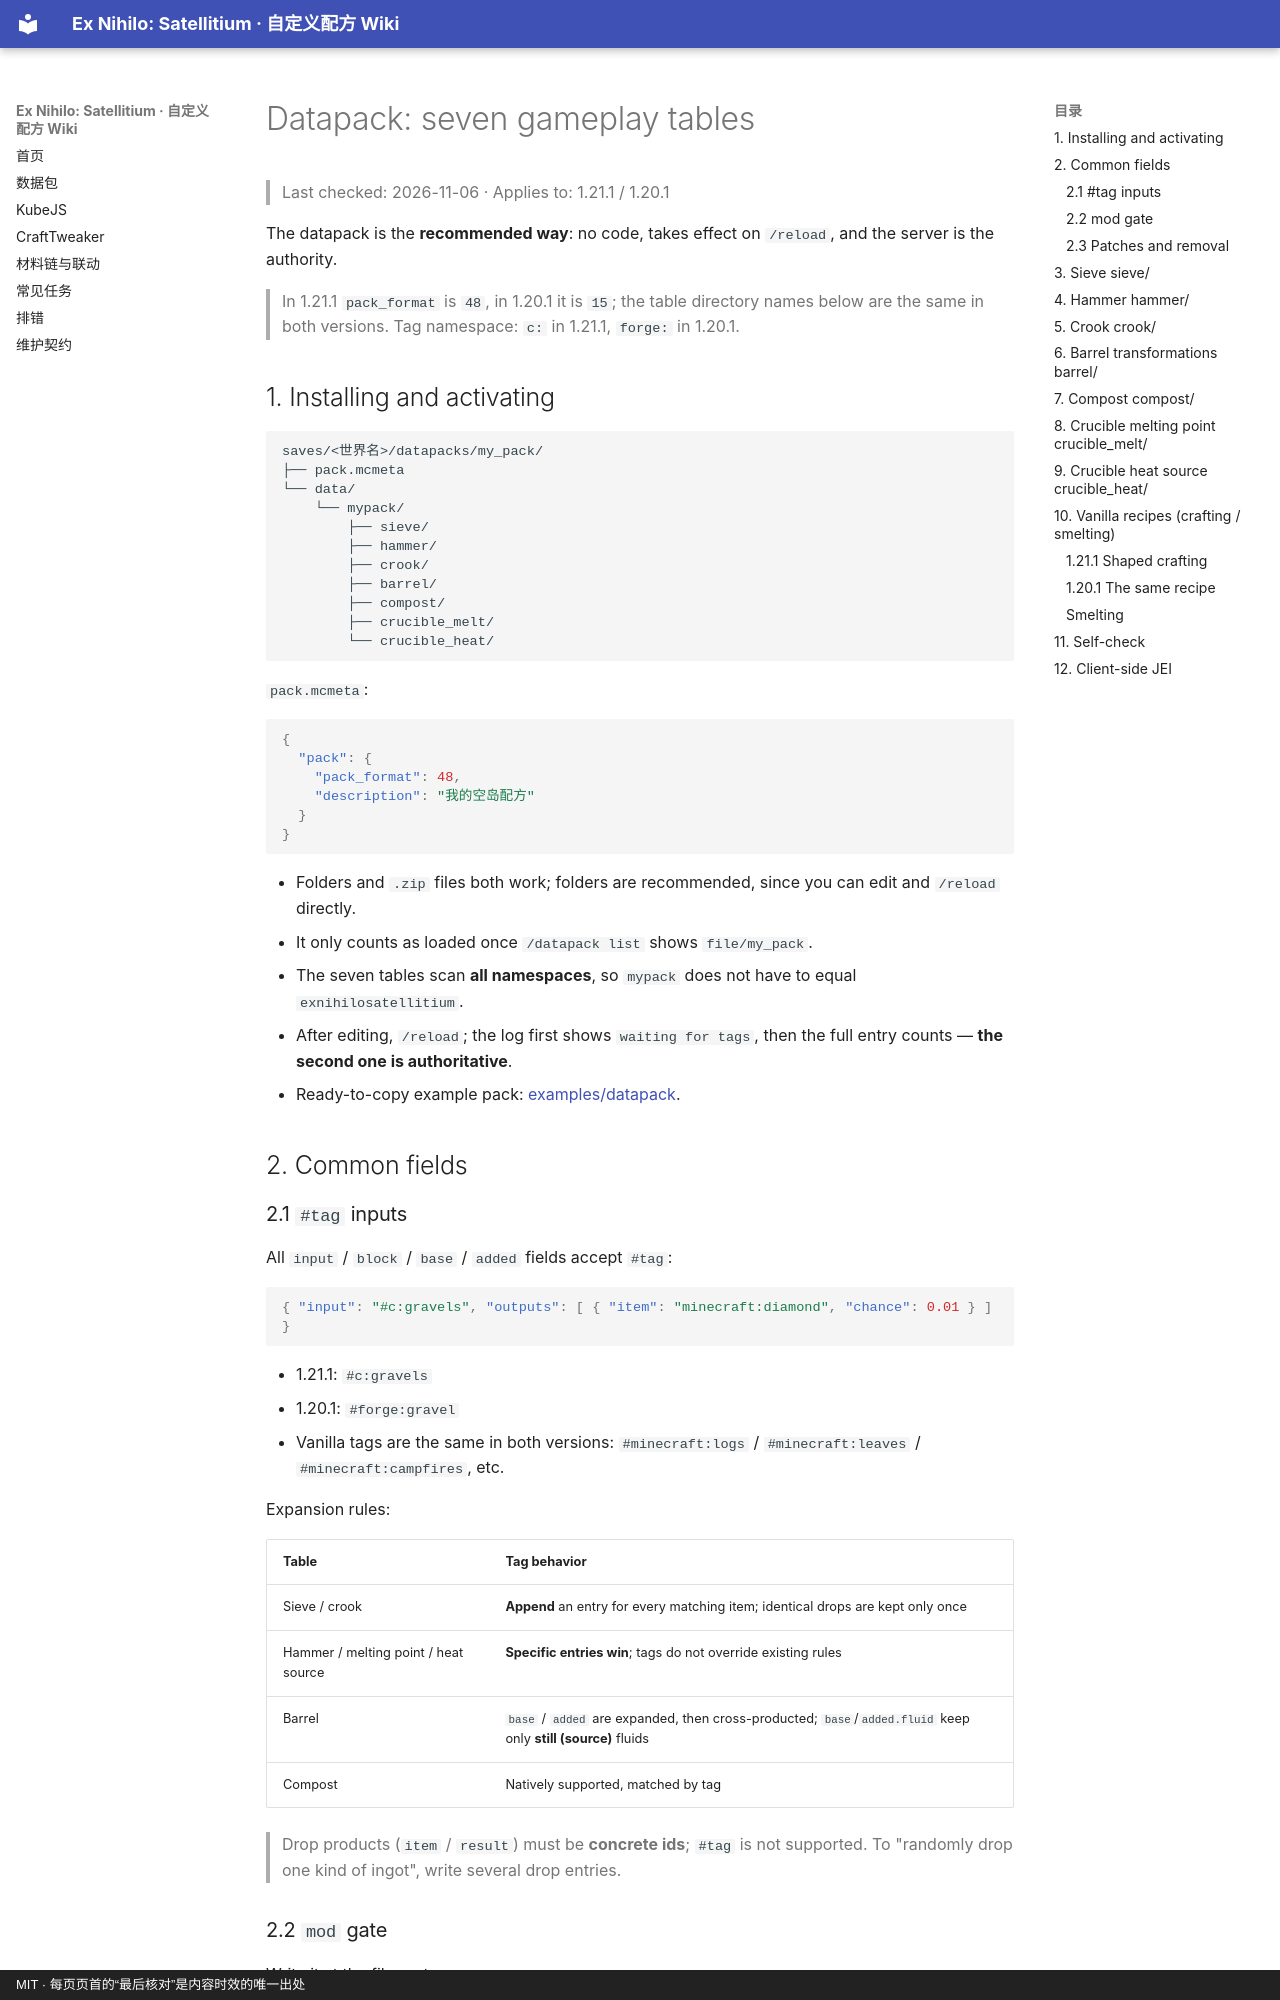

repository: WanConcubine/Ex-Nihilo-Satellitium · page: datapack.en/index.html · generator: mkdocs · copyright: MIT · 每页页首的“最后核对”是内容时效的唯一出处

# Datapack: seven gameplay tables

> Last checked: 2026-11-06 · Applies to: 1.21.1 / 1.20.1

The datapack is the **recommended way**: no code, takes effect on `/reload`, and the server is the authority.

> In 1.21.1 `pack_format` is `48`, in 1.20.1 it is `15`; the table directory names below are the same in both versions.
> Tag namespace: `c:` in 1.21.1, `forge:` in 1.20.1.

## 1. Installing and activating

```
saves/<世界名>/datapacks/my_pack/
├── pack.mcmeta
└── data/
    └── mypack/
        ├── sieve/
        ├── hammer/
        ├── crook/
        ├── barrel/
        ├── compost/
        ├── crucible_melt/
        └── crucible_heat/
```

`pack.mcmeta`:

```json
{
  "pack": {
    "pack_format": 48,
    "description": "我的空岛配方"
  }
}
```

- Folders and `.zip` files both work; folders are recommended, since you can edit and `/reload` directly.
- It only counts as loaded once `/datapack list` shows `file/my_pack`.
- The seven tables scan **all namespaces**, so `mypack` does not have to equal `exnihilosatellitium`.
- After editing, `/reload`; the log first shows `waiting for tags`, then the full entry counts — **the second one is authoritative**.
- Ready-to-copy example pack:
  [examples/datapack](https://github.com/WanConcubine/Ex-Nihilo-Satellitium/tree/main/examples/datapack).

## 2. Common fields

### 2.1 `#tag` inputs

All `input` / `block` / `base` / `added` fields accept `#tag`:

```json
{ "input": "#c:gravels", "outputs": [ { "item": "minecraft:diamond", "chance": 0.01 } ] }
```

- 1.21.1: `#c:gravels`
- 1.20.1: `#forge:gravel`
- Vanilla tags are the same in both versions: `#minecraft:logs` / `#minecraft:leaves` / `#minecraft:campfires`, etc.

Expansion rules:

| Table | Tag behavior |
|---|---|
| Sieve / crook | **Append** an entry for every matching item; identical drops are kept only once |
| Hammer / melting point / heat source | **Specific entries win**; tags do not override existing rules |
| Barrel | `base` / `added` are expanded, then cross-producted; `base`/`added.fluid` keep only **still (source)** fluids |
| Compost | Natively supported, matched by tag |

> Drop products (`item` / `result`) must be **concrete ids**; `#tag` is not supported. To "randomly drop one kind of ingot", write several drop entries.
